Run: headless pygame with SDL's dummy video driver; simulated clock (each Clock.tick advances the game by its frame time, no real sleeping); random seed 0; keys injected as events and as key.get_pressed() state; mouse plan: one left click at the window centre at the start of phase 2, then a move to the lower-right quarter at the start of phase 3.
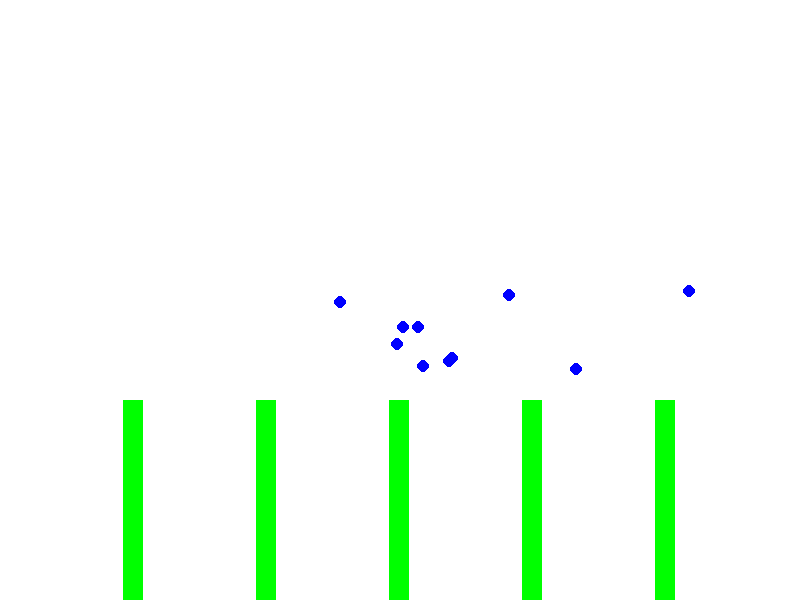
Frame 1 of 4 · flips 1–60 · no input
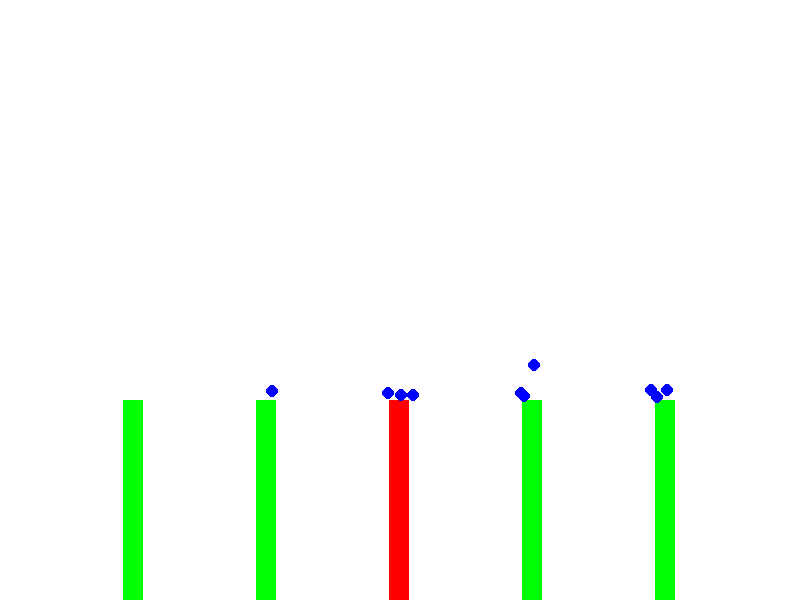
Frame 2 of 4 · flips 61–180 · clicked the window centre · tapped SPACE, RETURN · held RIGHT (→), D
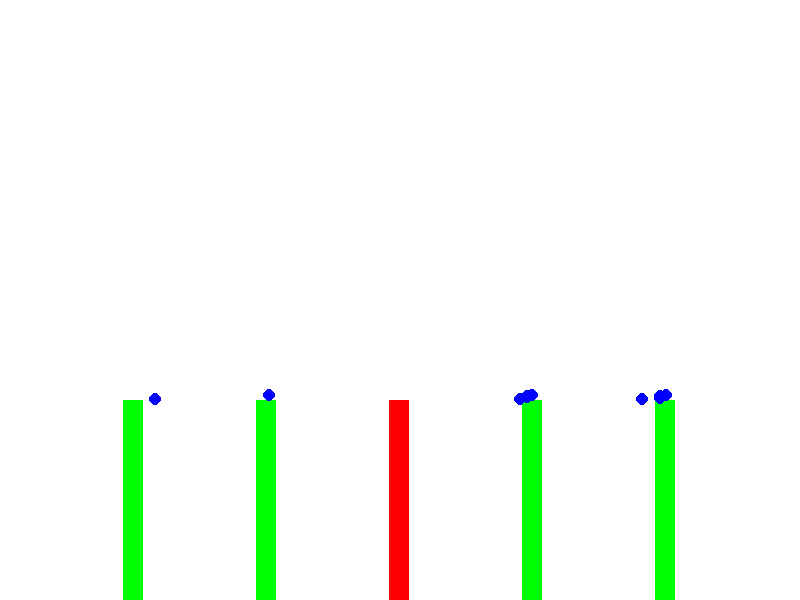
Frame 3 of 4 · flips 181–300 · moved the mouse to the lower-right quarter · held DOWN (↓), S
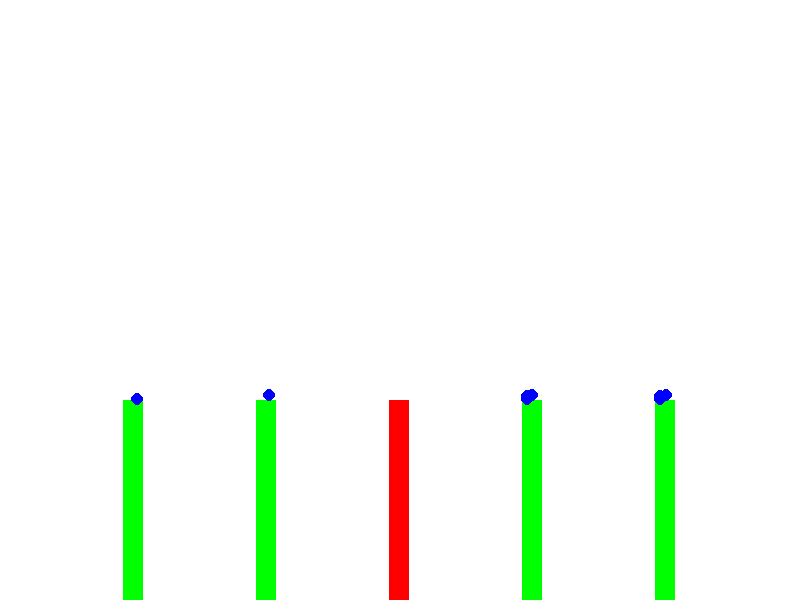
Frame 4 of 4 · flips 301–420 · held LEFT (←), A, UP (↑), W

The pygame program that drew these frames:

#!/usr/bin/env python
# coding: utf-8

# In[ ]:


import pygame
import random
import time
import sys

# Настройки экрана
WIDTH, HEIGHT = 800, 600
BACKGROUND_COLOR = (255, 255, 255)

# Настройка Pygame
pygame.init()
screen = pygame.display.set_mode((WIDTH, HEIGHT))
pygame.display.set_caption("Симуляция птиц на столбах")

# Цвета
BIRD_COLOR = (0, 0, 255)
POLE_COLOR = (0, 255, 0)
FALLEN_POLE_COLOR = (255, 0, 0)

# Параметры столбов и птиц
POLE_SPACING = WIDTH // 6
POLE_WIDTH, POLE_HEIGHT = 20, 200
POLE_STRENGTH = 5  # Максимальное количество птиц на столбе
BIRD_SIZE = 6
BIRD_SITTING_TIME_RANGE = (3, 7)  # Время, которое птица сидит на столбе
POLE_REPAIR_TIME = 15  # Время восстановления упавшего столба

# Инициализация столбов
poles = [{
    'position': (POLE_SPACING * (i + 1), HEIGHT - POLE_HEIGHT),
    'strength': POLE_STRENGTH,
    'birds': [],
    'is_fallen': False,
    'fall_time': None
} for i in range(5)]

# Инициализация птиц
birds = []
num_initial_birds = 10  # Количество изначально появляющихся птиц

# Создание изначальных птиц
for i in range(1,num_initial_birds+1):
    new_bird = {
        'sit_out': 0,
        'name': i,
        'position': (random.randint(0, WIDTH), random.randint(0, HEIGHT // 2)),
        'sitting': False,
        'sitting_start': None,
        'sitting_time': random.randint(*BIRD_SITTING_TIME_RANGE),
        'target_pole': None
    }
    birds.append(new_bird)

last_bird_time = time.time()  # Время последнего появления птицы
bird_spawn_interval = 5  # Интервал появления птиц в секундах (по умолчанию 5 секунд)
delay = 1 #частота появления птиц
past = time.time()
# Основной игровой цикл
running = True
clock = pygame.time.Clock()
j = 11
while running:
    screen.fill(BACKGROUND_COLOR)

    # Обработка событий
    for event in pygame.event.get():
        if event.type == pygame.QUIT:
            running = False
            pygame.quit()
            sys.exit()
        if event.type == pygame.MOUSEBUTTONDOWN:
            mouse_x, mouse_y = event.pos
            if event.button == 1:  # Левый клик для добавления столба
                # Проверка, чтобы не создавать столбы слишком близко друг к другу
                can_add_pole = True
                for pole in poles:
                    pole_x, pole_y = pole['position']
                    if abs(mouse_x - pole_x) < POLE_WIDTH * 1.5:  # Увеличено расстояние для предотвращения наложения
                        can_add_pole = False
                        break

                if can_add_pole:
                    # Создание нового столба в месте клика с дефолтной прочностью
                    new_pole = {
                        'position': (mouse_x, HEIGHT - POLE_HEIGHT),
                        'strength': POLE_STRENGTH,
                        'birds': [],
                        'is_fallen': False,
                        'fall_time': None
                    }
                    poles.append(new_pole)
                    print(f"Добавлен новый столб на координатах ({mouse_x}, {mouse_y})")

                # Изменение прочности столба по клику мышки
                for pole in poles:
                    pole_x, pole_y = pole['position']
                    if abs(mouse_x - pole_x) < POLE_WIDTH // 2 and abs(mouse_y - pole_y) < POLE_HEIGHT:
                        new_strength = random.randint(1, 10)  # Например, случайная прочность от 1 до 10
                        pole['strength'] = new_strength
                        print(f"Прочность столба изменена на {new_strength}")
                        break

                # Создание новой птицы при клике
                new_bird = {
                    'sit_out': 0,
                    'name': j,
                    'position': (random.randint(0, WIDTH), random.randint(0, HEIGHT // 2)),
                    'sitting': False,
                    'sitting_start': None,
                    'sitting_time': random.randint(*BIRD_SITTING_TIME_RANGE),
                    'target_pole': None
                }
                birds.append(new_bird)
                j += 1
                print("Новая птица появилась!")
    if (time.time() - past) > delay:
        past = time.time()
        new_bird = {
            'sit_out': 0,
            'name': j,
            'position': (random.randint(0, WIDTH), random.randint(0, HEIGHT // 2)),
            'sitting': False,
            'sitting_start': None,
            'sitting_time': random.randint(*BIRD_SITTING_TIME_RANGE),
            'target_pole': None
        }
        birds.append(new_bird)
        j += 1
        print("Новая птица появилась!")
    # Обновление состояния столбов
    for pole in poles:
        if pole['is_fallen'] and time.time() - pole['fall_time'] > POLE_REPAIR_TIME:
            pole['is_fallen'] = False

    # Обновление состояния птиц
    for bird in birds:
        if bird['sitting'] == False:
            if bird['target_pole'] == None or poles[bird['target_pole']]['is_fallen']:
                available_poles = [int(i) for i in range(len(poles)) if not poles[i]['is_fallen']]
                if available_poles:
                    print(poles)
                    bird['target_pole'] = random.choice(available_poles)
                    print(bird['target_pole'])
            pole = poles[bird['target_pole']]
            target_x, target_y = pole['position']
            bird['position'] = (
                bird['position'][0] + (target_x - bird['position'][0]) * 0.02,
                bird['position'][1] + (target_y - bird['position'][1]) * 0.02
                )
            # Проверяем, достигла ли птица столба
            if (abs(bird['position'][0] - target_x) < 5) and (abs(bird['position'][1] - target_y) < 5):
                if len(pole['birds']) < pole['strength']:
                    pole['birds'].append(bird['name'])
                    bird['sitting'] = True
                    bird['sitting_start'] = time.time()
                else:
                    for i in pole['birds']:
                        for bird in birds:
                            if bird['name'] == i:
                                bird['sit_out'] = time.time() - bird['sitting_start']
                                bird['sitting_start'] = None
                                bird['sitting'] = False
                    pole['is_fallen'] = True
                    pole['fall_time'] = time.time()
                    pole['birds'].clear()
        elif bird['sitting']:
            # Если птица сидит, проверяем, прошло ли время ожидания
            if (time.time() - bird['sitting_start'] - bird['sit_out']) >= bird['sitting_time']:
                print(poles)
                bird['sitting'] = None
                print(bird)
                poles[bird['target_pole']]['birds'].remove(bird['name'])
                bird['target_pole'] = (poles[bird['target_pole']]['position'][0], 0)
        elif bird['sitting'] == None:
            target_x, target_y = bird['target_pole']
            bird['position'] = (
                bird['position'][0] + (target_x - bird['position'][0]) * 0.02,
                bird['position'][1] + (target_y - bird['position'][1]) * 0.02
            )
            if (abs(bird['position'][0] - target_x) < 5) and (abs(bird['position'][1] - target_y) < 5):
                birds.remove(bird)




    # Отрисовка столбов
    for pole in poles:
        color = FALLEN_POLE_COLOR if pole['is_fallen'] else POLE_COLOR
        pygame.draw.rect(screen, color, (pole['position'][0] - POLE_WIDTH // 2, pole['position'][1], POLE_WIDTH, POLE_HEIGHT))

    # Отрисовка птиц
    for bird in birds:
        pygame.draw.circle(screen, BIRD_COLOR, (int(bird['position'][0]), int(bird['position'][1])), BIRD_SIZE)

    pygame.display.flip()
    clock.tick(30)

pygame.quit()
